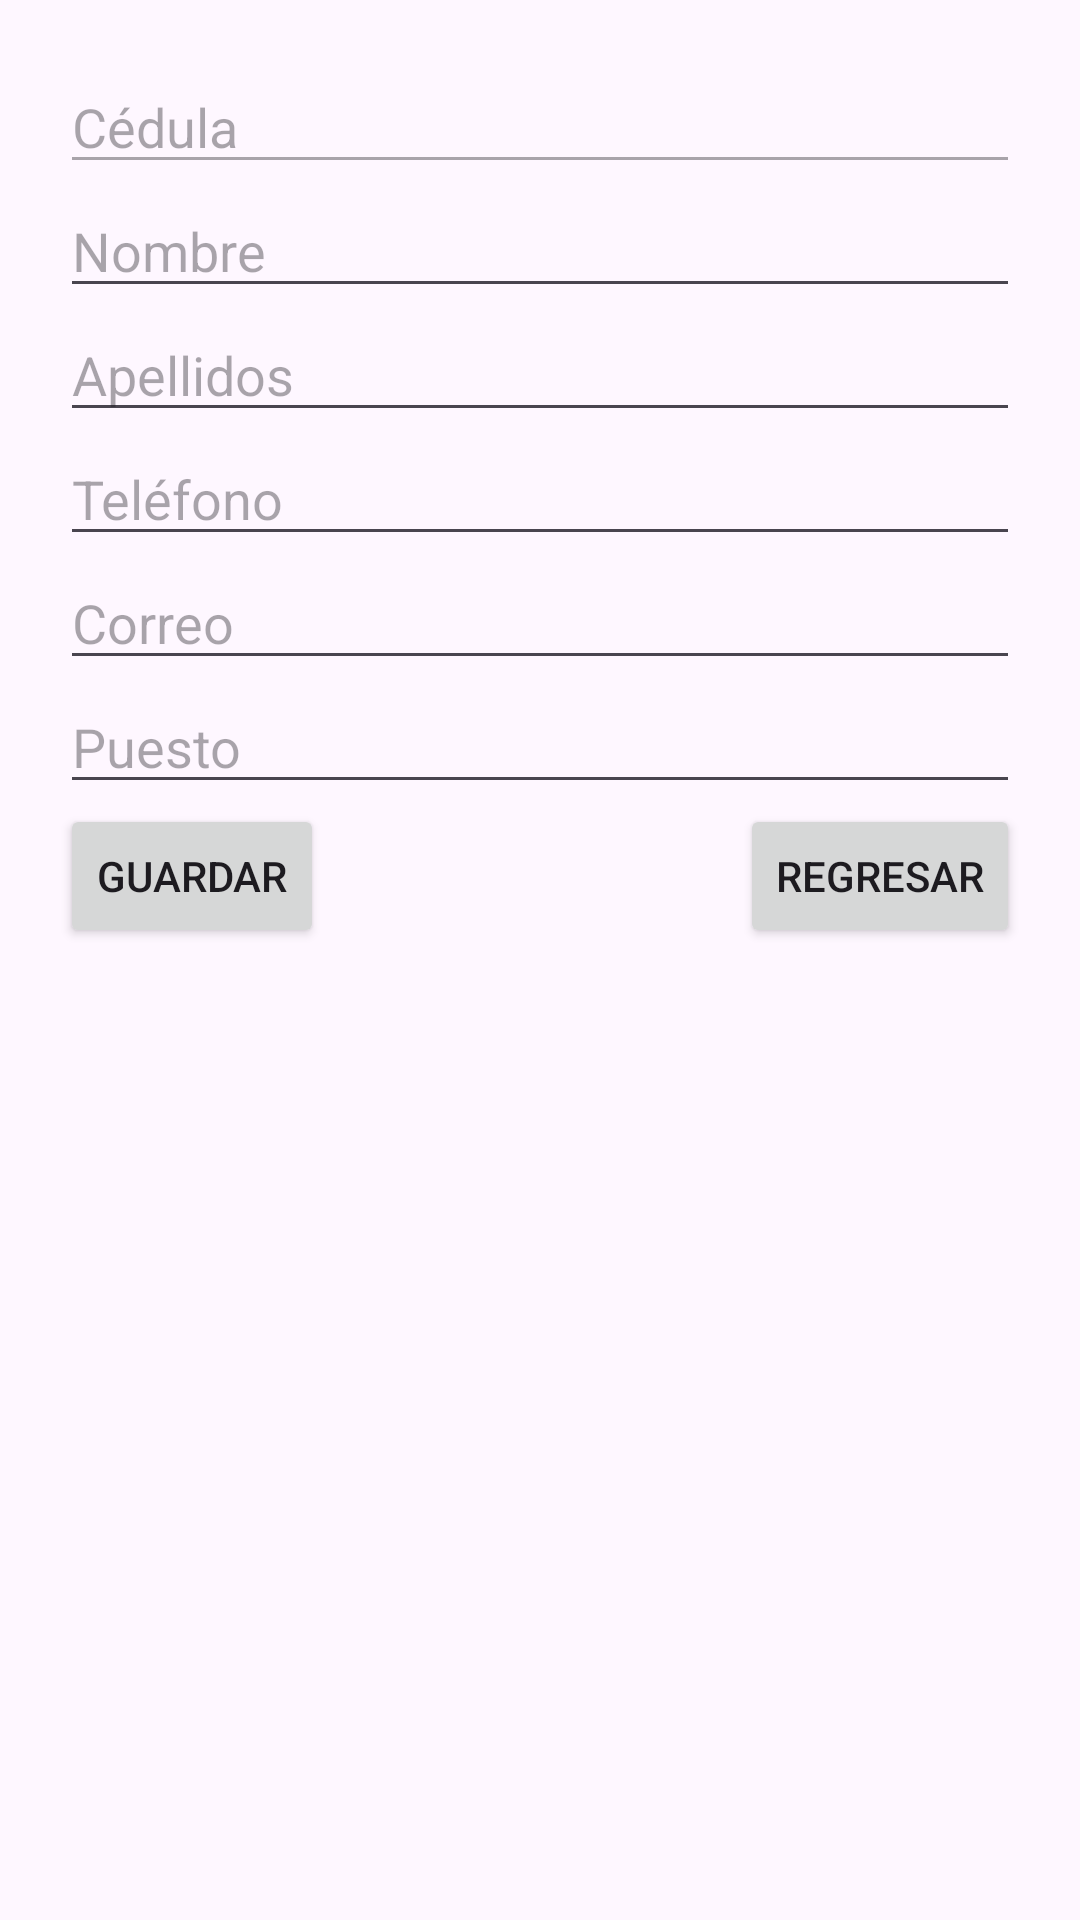

Layout XML and referenced resources for this Android screen:
<!-- AndroidManifest.xml: application theme Theme.ProyectoLavacar -->
<!-- res/layout/activty_updateempleado.xml -->
<?xml version="1.0" encoding="utf-8"?>
<androidx.constraintlayout.widget.ConstraintLayout
    xmlns:android="http://schemas.android.com/apk/res/android"
    xmlns:app="http://schemas.android.com/apk/res-auto"
    android:layout_width="match_parent"
    android:layout_height="match_parent"
    android:padding="20dp">
    <EditText
        android:id="@+id/txtCedula"
        android:layout_width="0dp"
        android:layout_height="wrap_content"
        android:hint="@string/hint_cedula_clientee"
        android:enabled="false"
        app:layout_constraintTop_toTopOf="parent"
        app:layout_constraintStart_toStartOf="parent"
        app:layout_constraintEnd_toEndOf="parent"/>
    <EditText
        android:id="@+id/txtNombre"
        android:layout_width="0dp"
        android:layout_height="wrap_content"
        android:hint="@string/hint_nombre"
        app:layout_constraintTop_toBottomOf="@id/txtCedula"
        app:layout_constraintStart_toStartOf="parent"
        app:layout_constraintEnd_toEndOf="parent"/>
    <EditText
        android:id="@+id/txtApellidos"
        android:layout_width="0dp"
        android:layout_height="wrap_content"
        android:hint="@string/hint_apellidos"
        app:layout_constraintTop_toBottomOf="@id/txtNombre"
        app:layout_constraintStart_toStartOf="parent"
        app:layout_constraintEnd_toEndOf="parent"/>
    <EditText
        android:id="@+id/txtTelefono"
        android:layout_width="0dp"
        android:layout_height="wrap_content"
        android:hint="@string/hint_telefono"
        android:inputType="phone"
        app:layout_constraintTop_toBottomOf="@id/txtApellidos"
        app:layout_constraintStart_toStartOf="parent"
        app:layout_constraintEnd_toEndOf="parent"/>
    <EditText
        android:id="@+id/txtCorreo"
        android:layout_width="0dp"
        android:layout_height="wrap_content"
        android:hint="@string/hint_correo"
        android:inputType="textEmailAddress"
        app:layout_constraintTop_toBottomOf="@id/txtTelefono"
        app:layout_constraintStart_toStartOf="parent"
        app:layout_constraintEnd_toEndOf="parent"/>
    <EditText
        android:id="@+id/txtPuesto"
        android:layout_width="0dp"
        android:layout_height="wrap_content"
        android:hint="@string/hint_puesto"
        app:layout_constraintTop_toBottomOf="@id/txtCorreo"
        app:layout_constraintStart_toStartOf="parent"
        app:layout_constraintEnd_toEndOf="parent"/>
    <Button
        android:id="@+id/btnActualizar"
        android:layout_width="wrap_content"
        android:layout_height="wrap_content"
        android:text="@string/btn_guardar"
        android:onClick="Actualizar"
        app:layout_constraintTop_toBottomOf="@id/txtPuesto"
        app:layout_constraintStart_toStartOf="parent"/>

    <Button
        android:id="@+id/btnRegresar"
        android:layout_width="wrap_content"
        android:layout_height="wrap_content"
        android:onClick="REgresarListEmpLeado"
        android:text="@string/btn_regresar"
        app:layout_constraintEnd_toEndOf="parent"
        app:layout_constraintTop_toBottomOf="@id/txtPuesto" />

</androidx.constraintlayout.widget.ConstraintLayout>
<!-- resources referenced by this layout -->
<resources>
  <string name="btn_guardar">Guardar</string>
  <string name="btn_regresar">Regresar</string>
  <string name="hint_apellidos">Apellidos</string>
  <string name="hint_cedula_clientee">Cédula</string>
  <string name="hint_correo">Correo</string>
  <string name="hint_nombre">Nombre</string>
  <string name="hint_puesto">Puesto</string>
  <string name="hint_telefono">Teléfono</string>
  <style name="Theme.ProyectoLavacar" parent="Base.Theme.ProyectoLavacar" />
  <style name="Base.Theme.ProyectoLavacar" parent="Theme.Material3.DayNight.NoActionBar">
          
          
      </style>
</resources>
